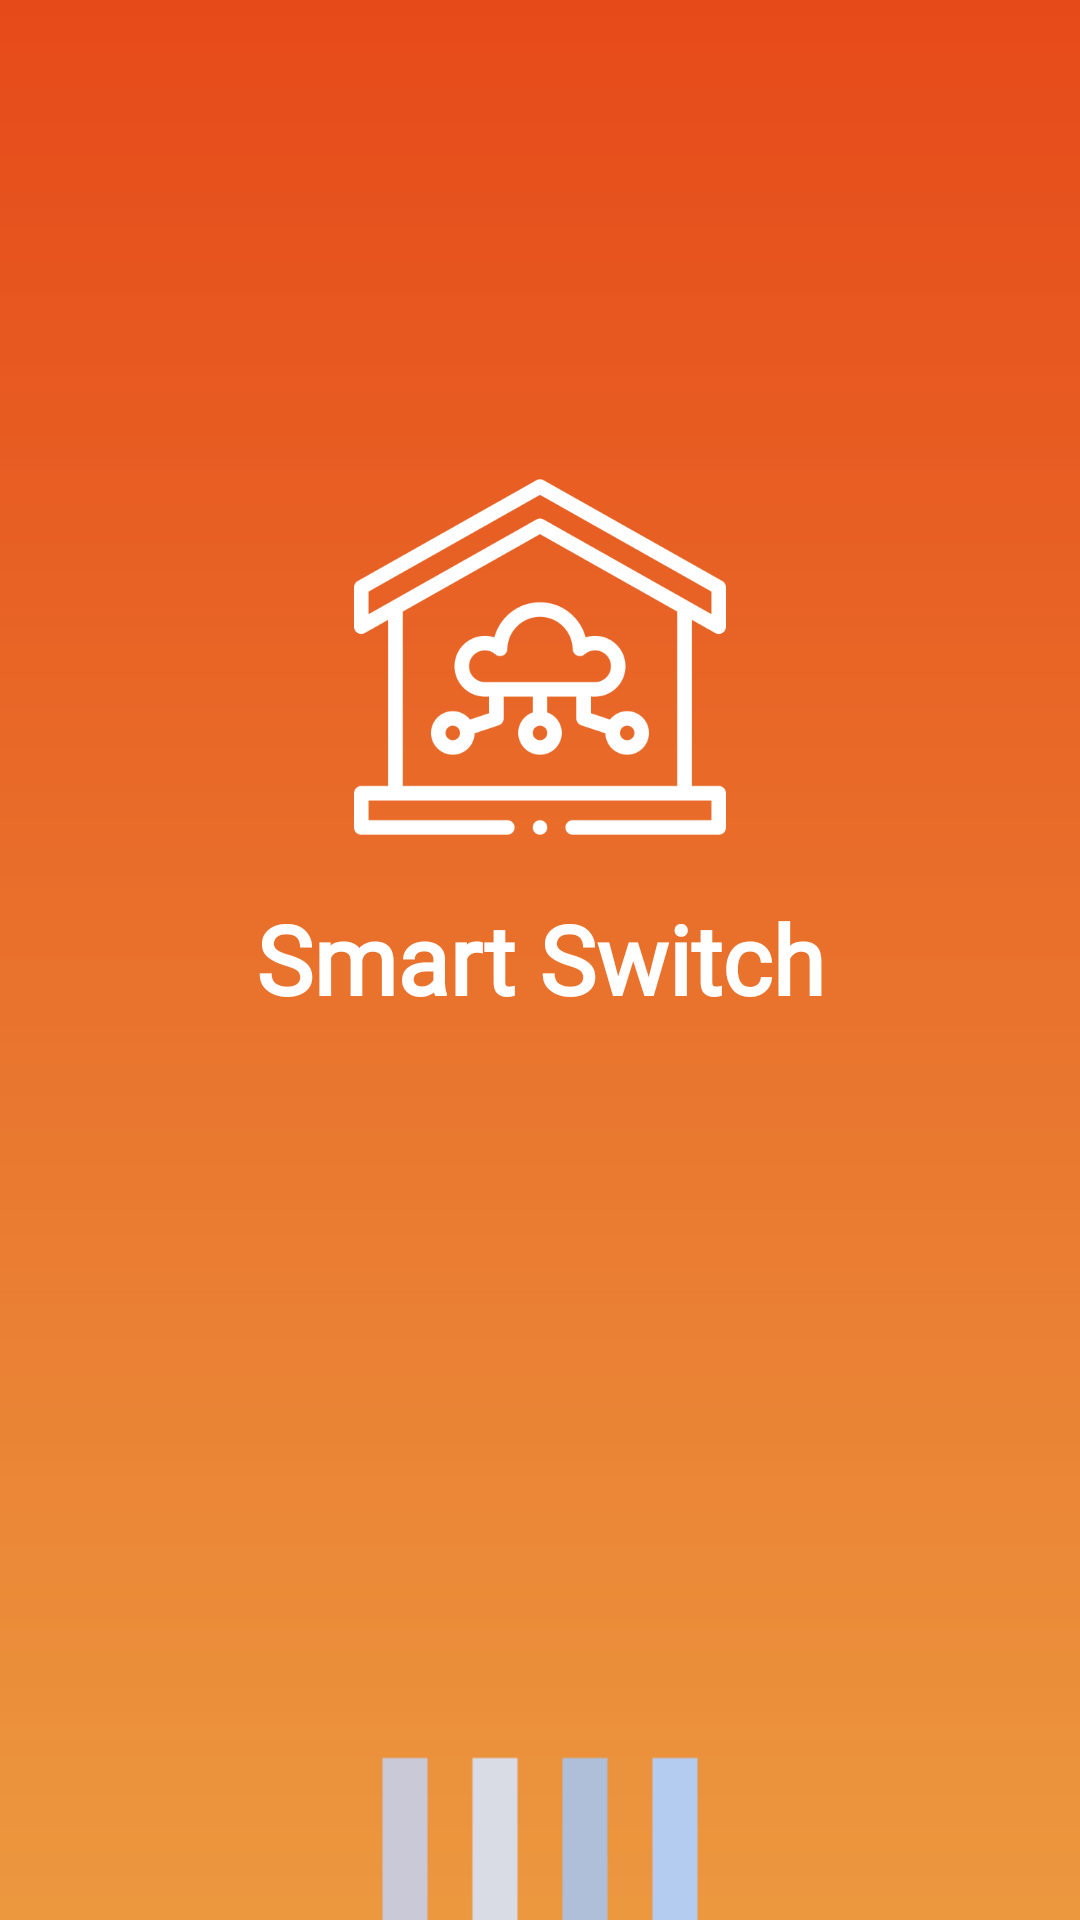

Produce the Android XML layout that renders to this screen, including the resource entries it uses.
<!-- AndroidManifest.xml: application theme Theme.SmartSwitch -->
<!-- res/layout/activity_splash_screen.xml -->
<?xml version="1.0" encoding="utf-8"?>
<androidx.constraintlayout.widget.ConstraintLayout
        xmlns:android="http://schemas.android.com/apk/res/android"
        xmlns:app="http://schemas.android.com/apk/res-auto"
        xmlns:tools="http://schemas.android.com/tools"
        android:layout_width="match_parent"
        android:layout_height="match_parent"
        android:background="@drawable/gradient"
        tools:context=".SplashScreen">

    <ImageView
            android:id="@+id/icon"
            android:layout_width="124dp"
            android:layout_height="138dp"
            android:layout_marginTop="150dp"
            app:layout_constraintEnd_toEndOf="parent"
            app:layout_constraintStart_toStartOf="parent"
            app:layout_constraintTop_toTopOf="parent"
            app:srcCompat="@drawable/smart_light" />

    <ImageView
            android:id="@+id/loader"
            android:layout_width="150dp"
            android:layout_height="150dp"
            android:layout_marginTop="200dp"
            app:layout_constraintEnd_toEndOf="parent"
            app:layout_constraintStart_toStartOf="parent"
            app:layout_constraintTop_toBottomOf="@+id/title"
            app:srcCompat="@drawable/anim" />

    <TextView
            android:id="@+id/title"
            android:layout_width="wrap_content"
            android:layout_height="wrap_content"
            android:layout_marginTop="10dp"
            android:fontFamily="@font/droid_sans"
            android:text="Smart Switch"
            android:textAlignment="center"
            android:textColor="#FFFFFF"
            android:textSize="32sp"
            android:textStyle="bold"
            app:layout_constraintEnd_toEndOf="parent"
            app:layout_constraintStart_toStartOf="parent"
            app:layout_constraintTop_toBottomOf="@+id/icon" />


    <TextView
            android:id="@+id/info"
            android:layout_width="wrap_content"
            android:layout_height="wrap_content"
            android:fontFamily="@font/amiko"
            android:text="Trying for local connection..."
            android:textAlignment="center"
            android:textSize="18sp"
            android:textStyle="bold"
            app:layout_constraintEnd_toEndOf="parent"
            app:layout_constraintStart_toStartOf="parent"
            app:layout_constraintTop_toBottomOf="@+id/loader" />

</androidx.constraintlayout.widget.ConstraintLayout>
<!-- resources referenced by this layout -->
<resources>
  <!-- drawable anim: gif bitmap (drawable-v24, 60794 bytes) -->
  <!-- drawable gradient (drawable) -->
  <?xml version="1.0" encoding="utf-8"?>
  <shape android:shape="rectangle"
      xmlns:android="http://schemas.android.com/apk/res/android">
      <gradient
          android:endColor="#E64A19"
          android:startColor="#E8EA8E2C"
          android:angle="90" />
  </shape>
  <!-- drawable smart_light: png bitmap (drawable-v24, 18953 bytes) -->
  <style name="Theme.SmartSwitch" parent="Theme.MaterialComponents.DayNight.DarkActionBar">
          
          <item name="colorPrimary">@color/statusBarColor</item>
          <item name="colorSecondary">@color/switchColor</item>
          <item name="android:statusBarColor" tools:targetApi="l">?attr/colorPrimary</item>
      </style>&gt;
  <color name="statusBarColor">#E64A19</color>
  <color name="switchColor">#008A06</color>
</resources>
